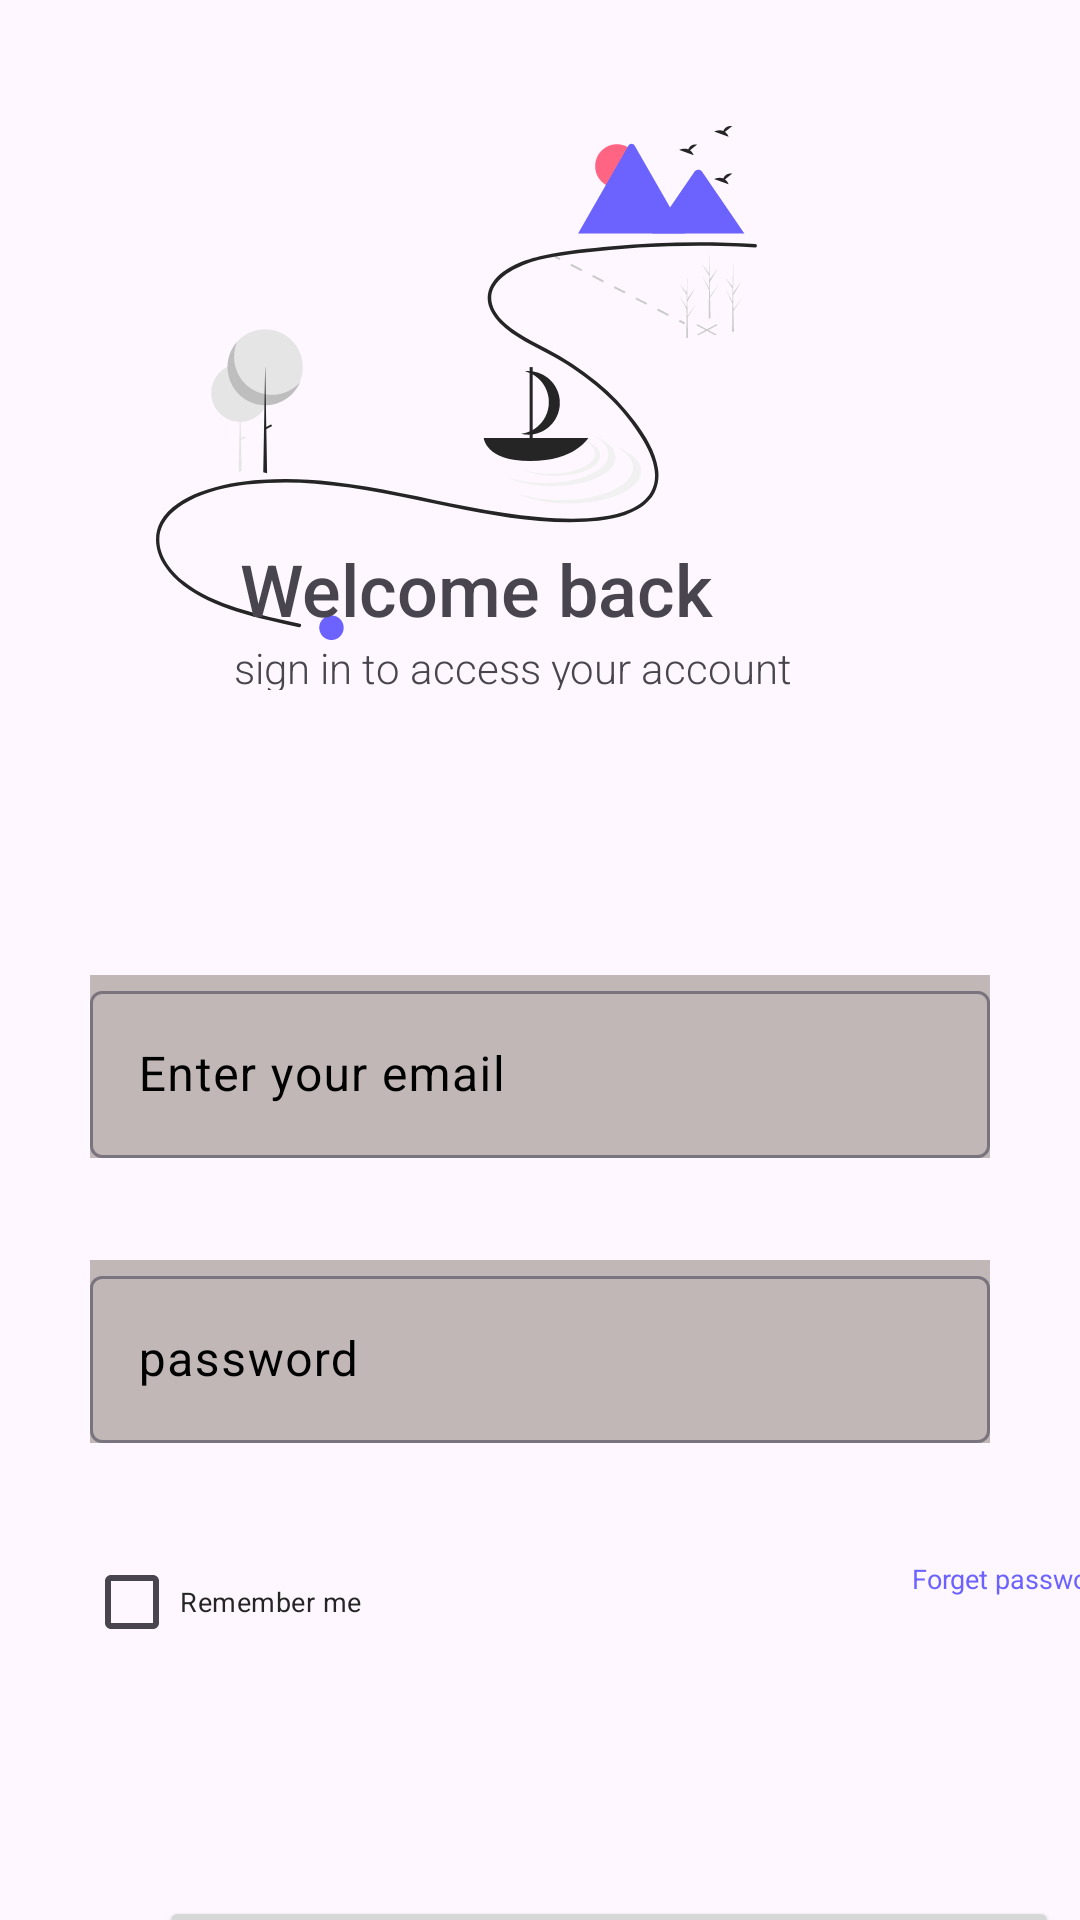

Layout XML and referenced resources for this Android screen:
<!-- AndroidManifest.xml: application theme Theme.Tuto3 -->
<!-- res/layout/login_page.xml -->
<?xml version="1.0" encoding="utf-8"?>
<androidx.constraintlayout.widget.ConstraintLayout xmlns:android="http://schemas.android.com/apk/res/android"
    xmlns:app="http://schemas.android.com/apk/res-auto"
    xmlns:tools="http://schemas.android.com/tools"
    android:id="@+id/main"
    android:layout_width="match_parent"
    android:layout_height="match_parent"
    tools:context=".MainActivity">

    <ImageView
        android:id="@+id/imageView"
        app:layout_constraintStart_toStartOf="parent"
        app:layout_constraintTop_toTopOf="parent"
        app:srcCompat="@drawable/undraw_adventure_map_hnin_2"
        style="@style/welcomestyle" />

    <TextView
        android:id="@+id/textView"
        android:text="@string/Welcome"
        app:layout_constraintStart_toStartOf="parent"
        app:layout_constraintTop_toTopOf="parent"
        style="@style/welcomesignaturestyle" />

    <TextView
        android:id="@+id/textView2"
        android:text="@string/sign_in"
        app:layout_constraintStart_toStartOf="parent"
        app:layout_constraintTop_toTopOf="parent"
        style="@style/signinstyle" />

    <com.google.android.material.textfield.TextInputLayout
        android:id="@+id/name_box"
        style="@style/InputFieldStyle"
        android:layout_marginStart="30dp"
        android:layout_marginEnd="30dp"
        android:layout_marginTop="325dp"
        android:hint="@string/email"
        app:endIconDrawable="@drawable/mail"
        app:endIconMode="custom"
        app:layout_constraintStart_toStartOf="parent"
        app:layout_constraintTop_toTopOf="parent"
        app:layout_constraintTop_toBottomOf="@+id/textView"
        >
        <com.google.android.material.textfield.TextInputEditText
            android:layout_width="match_parent"
            android:layout_height="match_parent" />
    </com.google.android.material.textfield.TextInputLayout>

    <com.google.android.material.textfield.TextInputLayout
        android:id="@+id/valid_email"
        style="@style/InputFieldStyle"
        android:layout_marginStart="30dp"
        android:layout_marginEnd="30dp"
        android:layout_marginTop="420dp"
        android:hint="@string/password"
        app:endIconDrawable="@drawable/lock"
        app:endIconMode="custom"
        app:layout_constraintStart_toStartOf="parent"
        app:layout_constraintTop_toTopOf="parent"
        app:layout_constraintTop_toBottomOf="@+id/name_box"

        >
        <com.google.android.material.textfield.TextInputEditText
            android:layout_width="match_parent"
            android:layout_height="match_parent"
            android:inputType="textPassword"/>

    </com.google.android.material.textfield.TextInputLayout>

    <TextView
        android:id="@+id/forget_pw"
        android:text="@string/Forget_pw"
        app:layout_constraintStart_toStartOf="parent"
        app:layout_constraintTop_toTopOf="parent"
        style="@style/forget_style" />

    <CheckBox
        android:id="@+id/checkBox"
        android:bufferType="normal"
        android:text="@string/Remember"
        app:layout_constraintStart_toStartOf="parent"
        app:layout_constraintTop_toTopOf="parent"
        style="@style/checkBox_style" />

    <Button
        android:id="@+id/next_button"
        style="@style/NextBtn_style"
        android:layout_marginTop="632dp"
        android:text="@string/next"
        app:layout_constraintEnd_toEndOf="parent"
        app:layout_constraintHorizontal_bias="0.144"
        app:layout_constraintStart_toStartOf="parent"
        app:layout_constraintTop_toTopOf="parent" />

    <TextView
        android:id="@+id/register_button"
        style="@style/register_style"
        android:layout_marginStart="4dp"
        android:layout_marginTop="696dp"
        android:text="@string/Register"
        app:layout_constraintStart_toEndOf="@+id/textView5"
        app:layout_constraintTop_toTopOf="parent" />

    <TextView
        android:id="@+id/textView5"
        style="@style/newMember_style"
        android:layout_marginStart="112dp"
        android:layout_marginTop="696dp"
        android:text="@string/New"
        app:layout_constraintStart_toStartOf="parent"
        app:layout_constraintTop_toTopOf="parent" />

</androidx.constraintlayout.widget.ConstraintLayout>
<!-- resources referenced by this layout -->
<resources>
  <string name="Forget_pw">Forget password ?</string>
  <string name="New">New Member?"</string>
  <string name="Register">Register now</string>
  <string name="Remember">Remember me</string>
  <string name="Welcome">Welcome back</string>
  <string name="email">Enter your email</string>
  <string name="next">Next</string>
  <string name="password">password</string>
  <string name="sign_in">sign in to access your account</string>
  <style name="InputFieldStyle">
          <item name="android:layout_width">match_parent</item>
          <item name="android:layout_height">wrap_content</item>
          <item name="android:gravity">center</item>
          <item name="android:fontFamily">sans-serif</item>
          <item name="android:background">@color/grey</item>
          <item name="android:textColorHint">#000000</item>
          <item name="android:textSize">14sp</item>
      </style>
  <style name="NextBtn_style">
          <item name="android:layout_width">300dp</item>
          <item name="android:layout_height">50dp</item>
          <item name="android:layout_marginStart">52dp</item>
          <item name="android:layout_marginTop">568dp</item>
          <item name="android:textSize">16sp</item>
      </style>
  <style name="forget_style">
          <item name="android:layout_width">wrap_content</item>
          <item name="android:layout_height">wrap_content</item>
          <item name="android:layout_marginStart">304dp</item>
          <item name="android:layout_marginTop">520dp</item>
          <item name="android:fontFamily">sans-serif</item>
          <item name="android:lineHeight">10.35dp</item>
          <item name="android:textColor">#6C63FF</item>
          <item name="android:textFontWeight">400</item>
          <item name="android:textSize">9dp</item>
          <item name="android:textStyle">bold</item>
      </style>
  <style name="newMember_style">
          <item name="android:layout_width">wrap_content</item>
          <item name="android:layout_height">wrap_content</item>
          <item name="android:layout_marginStart">112dp</item>
          <item name="android:layout_marginTop">640dp</item>
          <item name="android:textSize">13dp</item>
      </style>
  <style name="register_style">
          <item name="android:layout_width">wrap_content</item>
          <item name="android:layout_height">wrap_content</item>
          <item name="android:layout_marginTop">640dp</item>
          <item name="android:textColor">#6C63FF</item>
          <item name="android:textSize">13dp</item>
          <item name="android:textStyle">bold</item>
      </style>
  <style name="signinstyle">
          <item name="android:layout_width">207dp</item>
          <item name="android:layout_height">17dp</item>
          <item name="android:layout_marginStart">78dp</item>
          <item name="android:layout_marginTop">213dp</item>
          <item name="android:fontFamily">sans-serif-light</item>
          <item name="android:lineHeight">17.07dp</item>
          <item name="android:textColorLink">#252525</item>
          <item name="android:textFontWeight">300</item>
          <item name="android:textSize">14sp</item>
      </style>
  <style name="welcomestyle">
          <item name="android:layout_width">321dp</item>
          <item name="android:layout_height">251dp</item>
          <item name="android:layout_marginStart">52dp</item>
          <item name="android:layout_marginTop">42dp</item>
      </style>
  <style name="Theme.Tuto3" parent="Base.Theme.Tuto3" />
  <color name="grey">#C1B7B7</color>
  <style name="Base.Theme.Tuto3" parent="Theme.Material3.DayNight.NoActionBar">
          
          
      </style>
</resources>
